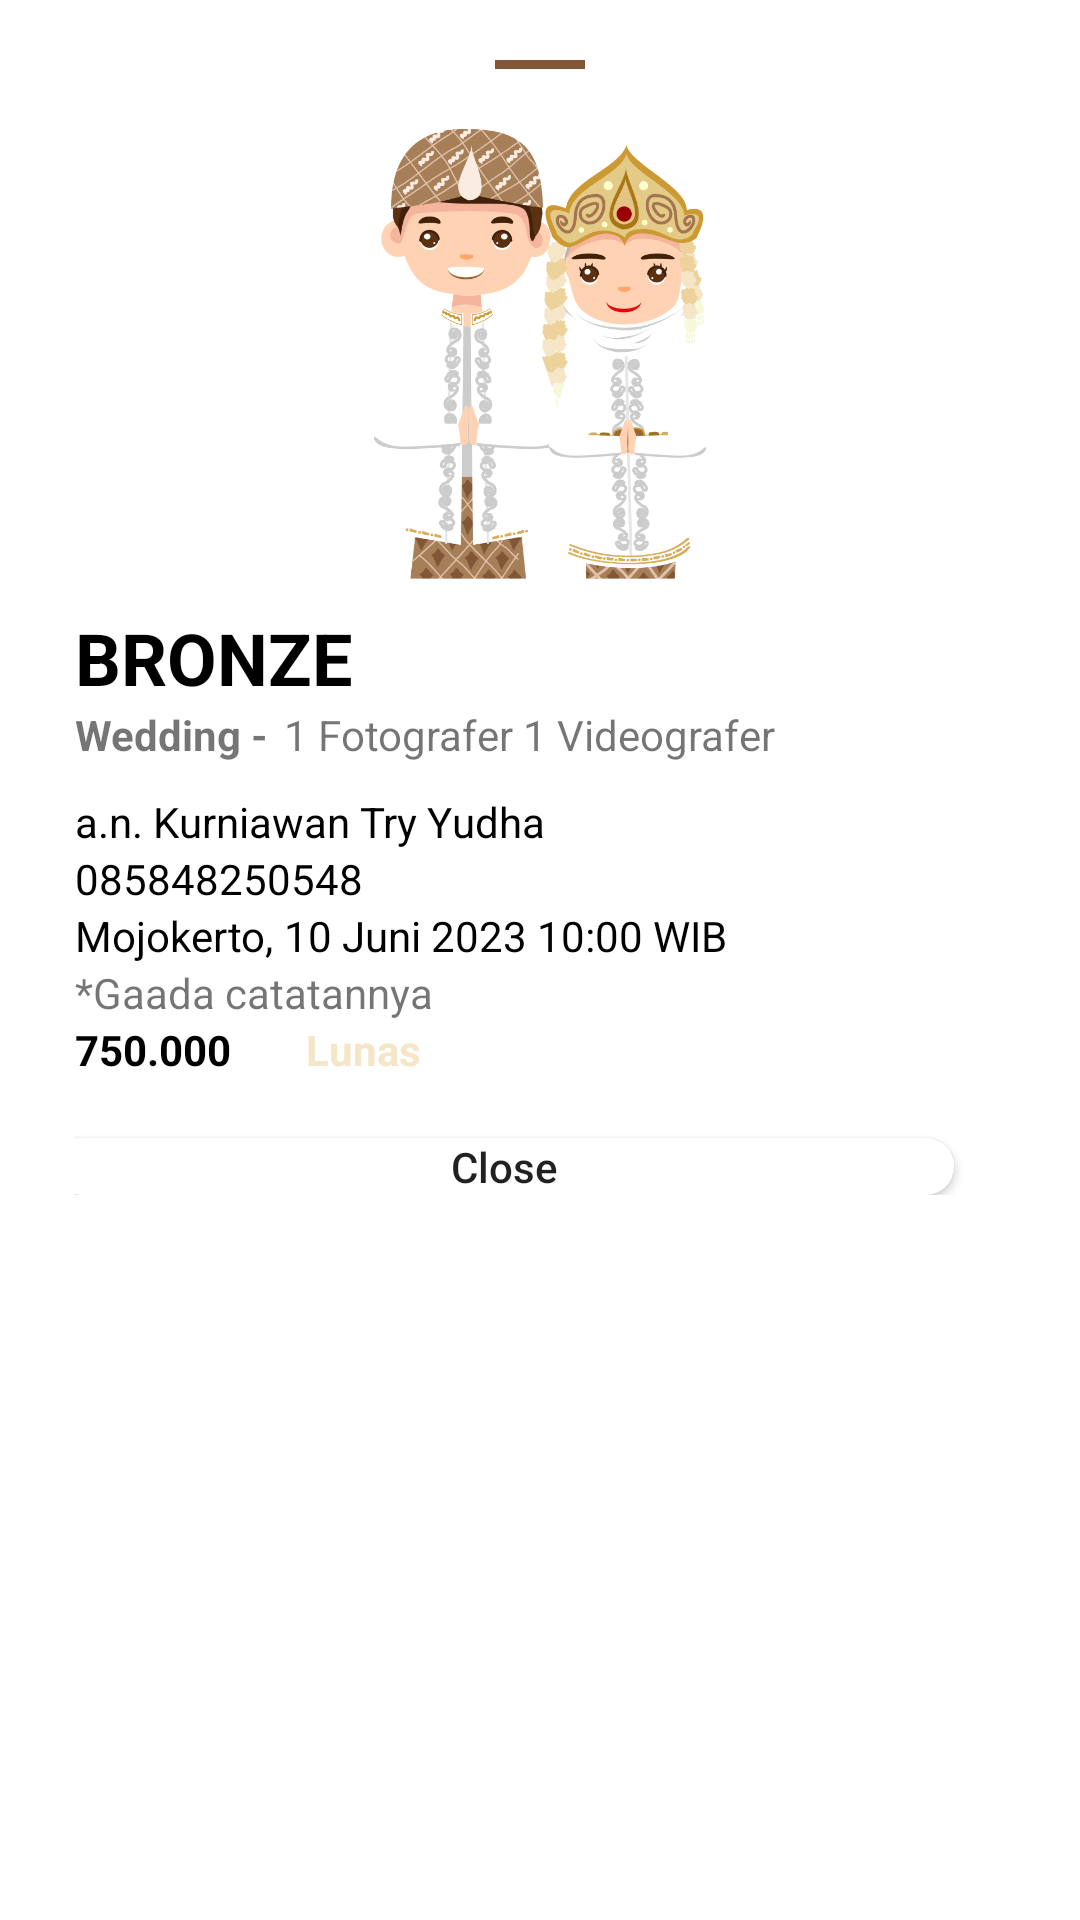

Reconstruct the res/layout file that produces this screen, plus the resources it refers to.
<!-- AndroidManifest.xml: application theme Theme.Dhagrafis -->
<!-- res/layout/bottomsheet_history.xml -->
<?xml version="1.0" encoding="utf-8"?>
<RelativeLayout xmlns:android="http://schemas.android.com/apk/res/android"
    xmlns:app="http://schemas.android.com/apk/res-auto"
    xmlns:tools="http://schemas.android.com/tools"
    android:layout_width="match_parent"
    android:layout_height="wrap_content">

    
    <RelativeLayout
        android:layout_width="match_parent"
        android:layout_height="wrap_content"
        android:layout_marginHorizontal="25dp"
        android:layout_marginTop="20dp"
        android:layout_marginBottom="40dp">
        <TextView
            android:id="@+id/garis"
            android:layout_width="30dp"
            android:layout_height="3dp"
            android:layout_centerHorizontal="true"
            android:layout_marginBottom="20dp"
            android:background="@drawable/shape_line" />

        <ImageView
            android:id="@+id/image_detail"
            android:layout_width="150dp"
            android:layout_height="150dp"
            android:layout_below="@id/garis"
            android:layout_centerHorizontal="true"
            android:src="@drawable/manten_vector" />

        <TextView
            android:id="@+id/paket_hisdet"
            android:layout_width="wrap_content"
            android:layout_height="wrap_content"
            android:layout_below="@id/image_detail"
            android:layout_marginTop="10dp"
            android:text="BRONZE"
            android:textAllCaps="true"
            android:textColor="@color/black"
            android:textSize="24dp"
            android:textStyle="bold" />

        <TextView
            android:id="@+id/cat_hisdet"
            android:layout_width="wrap_content"
            android:layout_height="wrap_content"
            android:layout_below="@id/paket_hisdet"
            android:text="Wedding -"
            android:textStyle="bold" />

        <TextView
            android:id="@+id/desc_hisdet"
            android:layout_width="wrap_content"
            android:layout_height="wrap_content"
            android:layout_below="@id/paket_hisdet"
            android:layout_marginLeft="5dp"
            android:layout_toRightOf="@id/cat_hisdet"
            android:text="1 Fotografer 1 Videografer" />


        <TextView
            android:id="@+id/name_hisdet"
            android:layout_width="wrap_content"
            android:layout_height="wrap_content"
            android:layout_below="@id/desc_hisdet"
            android:layout_marginTop="10dp"
            android:text="a.n. Kurniawan Try Yudha"
            android:textColor="@color/black" />

        <TextView
            android:id="@+id/phone_hisdet"
            android:layout_width="wrap_content"
            android:layout_height="wrap_content"
            android:layout_below="@id/name_hisdet"
            android:text="085848250548"
            android:textColor="@color/black" />

        <TextView
            android:id="@+id/loc_hisdet"
            android:layout_width="wrap_content"
            android:layout_height="wrap_content"
            android:layout_below="@id/phone_hisdet"
            android:text="Mojokerto, "
            android:textColor="@color/black" />

        <TextView
            android:id="@+id/time_hisdet"
            android:layout_width="wrap_content"
            android:layout_height="wrap_content"
            android:layout_below="@id/phone_hisdet"
            android:layout_toRightOf="@id/loc_hisdet"
            android:text="10 Juni 2023 10:00 WIB"
            android:textColor="@color/black" />

        <TextView
            android:id="@+id/note_hisdet"
            android:layout_width="wrap_content"
            android:layout_height="wrap_content"
            android:layout_below="@id/time_hisdet"
            android:text="*Gaada catatannya" />

        <TextView
            android:id="@+id/price_hisdet"
            android:layout_width="wrap_content"
            android:layout_height="wrap_content"
            android:layout_below="@id/note_hisdet"
            android:text="750.000"
            android:textColor="@color/black"
            android:textStyle="bold" />

        <TextView
            android:id="@+id/lunas"
            android:layout_width="wrap_content"
            android:layout_height="wrap_content"
            android:layout_below="@id/note_hisdet"
            android:layout_toRightOf="@id/price_hisdet"
            android:text="Lunas"
            android:textColor="@color/brownsoft3"
            android:textStyle="bold"
            android:layout_marginHorizontal="15dp"
            android:background="@drawable/bg_category"
            android:paddingHorizontal="10dp"/>

        <RelativeLayout
            android:layout_width="wrap_content"
            android:layout_height="wrap_content"
            android:gravity="center"
            android:layout_centerHorizontal="true"
            android:layout_below="@id/price_hisdet">

        <Button
            android:id="@+id/btnFinish"
            style="?android:attr/buttonStyleSmall"
            android:layout_width="300dp"
            android:layout_height="wrap_content"

            android:layout_marginTop="20dp"
            android:background="@drawable/bg_category"
            android:minHeight="0dp"
            android:text="Close"
            android:textAllCaps="false"
            android:layout_marginHorizontal="5dp"/>
        <ImageButton
            android:id="@+id/btnDelete"
            android:layout_width="wrap_content"
            android:layout_height="wrap_content"
            android:src="@drawable/baseline_delete_24"
            android:background="@drawable/bg_category"
            android:layout_toRightOf="@id/btnFinish"
            android:padding="7dp"
            android:layout_marginTop="20dp"
            android:layout_marginHorizontal="5dp"/>
        </RelativeLayout>
    </RelativeLayout>


</RelativeLayout>
<!-- resources referenced by this layout -->
<resources>
  <color name="black">#FF000000</color>
  <color name="brownsoft3">#F5E6C7</color>
  <!-- drawable bg_category (drawable) -->
  <?xml version="1.0" encoding="utf-8"?>
  <shape xmlns:android="http://schemas.android.com/apk/res/android" android:shape="rectangle">
      <corners android:radius="100dp"></corners>
      <solid android:color="@color/white"/>
  </shape>
  <!-- drawable manten_vector: png bitmap (drawable, 191328 bytes) -->
  <!-- drawable shape_line (drawable) -->
  <?xml version="1.0" encoding="utf-8"?>
  <shape xmlns:android="http://schemas.android.com/apk/res/android" android:shape="rectangle">
      <solid android:color="@color/brownsoft1"></solid>
  </shape>
  <style name="Theme.Dhagrafis" parent="Theme.MaterialComponents.DayNight.NoActionBar">
          
          <item name="colorPrimary">@color/brownsoft1</item>
          <item name="colorPrimaryVariant">@color/brownsoft3</item>
          <item name="colorOnPrimary">@color/white</item>
          
          <item name="colorSecondary">@color/teal_200</item>
          <item name="colorSecondaryVariant">@color/teal_700</item>
          <item name="colorOnSecondary">@color/black</item>
          
  
          
      </style>
  <color name="white">#FFFFFFFF</color>
  <color name="brownsoft1">#825738</color>
  <color name="teal_200">#FF03DAC5</color>
  <color name="teal_700">#FF018786</color>
</resources>
